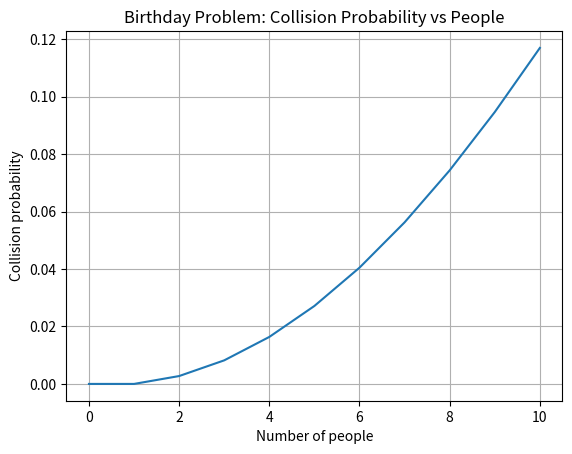
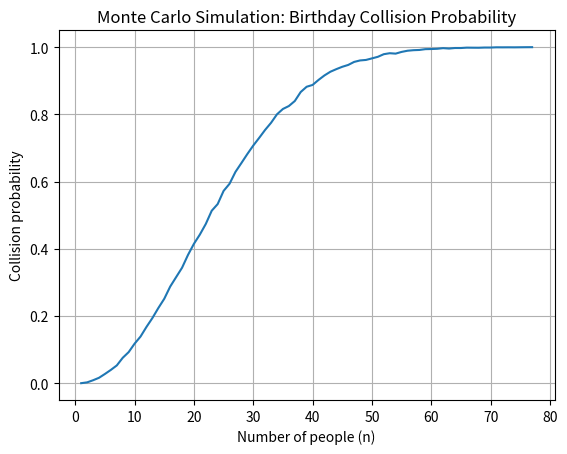

Source code (Python) for these figures, in order:
# Auto-generated from: Birthday_Problem_Code.ipynb
# Run as a script or import functions from this module.

# The Birthday Problem
# Classic Problem for showing the counter intuitive nature of Probability.

# The Problem Aims to calculate the likelihood of two people having same birthday in a room of k people.
# Assuming 1.)The birthdays of people are independent of each other.
#          2.)There is a uniform distribution of birthdays.
#          3.)The Naive definition of probability is applicable.

# Approach:- 1.)Analytical(Exact): Calculate the exact probability that at least two people share a birthday among 'n' people(assume D possible days, typically 365)
#            2.)Simulation(Monte carlo): Simulate many random groups of 'n' people and estimate the fraction that contains a collision.

# Approach 1

# Defining the generic factorial
def factorial(k):
    f = 1
    while k>0:
        f*=k
        k-=1
    return f

# Defining the falling factorial
def falling_factorial(D, n):
    return factorial(D)/factorial(D-n)

# Calculating the probability threshold 
# Minimum value of n where P(>=2) == 0.5
D = 365

people = []
collision_probs = []

for i in range(0,D+1):
    distinct_birthdays_probability = falling_factorial(D,i)/D**i
    collision_probability = 1 - distinct_birthdays_probability

    people.append(i)
    collision_probs.append(collision_probability)
    
    if collision_probability>=0.1:
        print("Minimum people needed:", i)
        print("Collision probability:", collision_probability)
        break

def plot_collision_probability(people, collision_probs):
    import matplotlib.pyplot as plt

    plt.figure()
    plt.plot(people, collision_probs)
    plt.xlabel("Number of people")
    plt.ylabel("Collision probability")
    plt.title("Birthday Problem: Collision Probability vs People")
    plt.grid(True)
    plt.show()

plot_collision_probability(people, collision_probs)

# Approach 2: Monte Carlo Simulation
# Core idea: repeat a simple random experiment many times and estimate the probabilities from the frequencies

import random
import matplotlib.pyplot as plt

def has_birthday_collision(n, days = 365):
    seen = set()
    for _ in range(n):
        day = random.randint(1,days)
        if day in seen:
            return True
        seen.add(day)
    return False

def monte_carlo_birthday_prob(n, trails = 10000,days = 365):
    collision_count = 0
    
    for _ in range(trails):
        if has_birthday_collision(n,days):
            collision_count += 1

    return collision_count/trails

def find_threshold(target,trails):
    n=1
    while True:
        p = monte_carlo_birthday_prob(n,trails)
        if p >= target:
            return n,p
        n+=1

print(find_threshold(0.9,10000))

def plot_the_probability_curve(target, trails = 10000, days = 365):

    people = []
    collision_probs = []

    n=1
    while True:
        p = monte_carlo_birthday_prob(n,trails,days)
        
        people.append(n)
        collision_probs.append(p)
        
        if p >= target:  
            break
        
        n+=1

    plt.figure()
    plt.plot(people, collision_probs)
    plt.xlabel("Number of people (n)")
    plt.ylabel("Collision probability")
    plt.title("Monte Carlo Simulation: Birthday Collision Probability")
    plt.grid(True)
    plt.show()

threshold_n, threshold_p = find_threshold(1, 10000)
plot_the_probability_curve(threshold_p, 10000)
